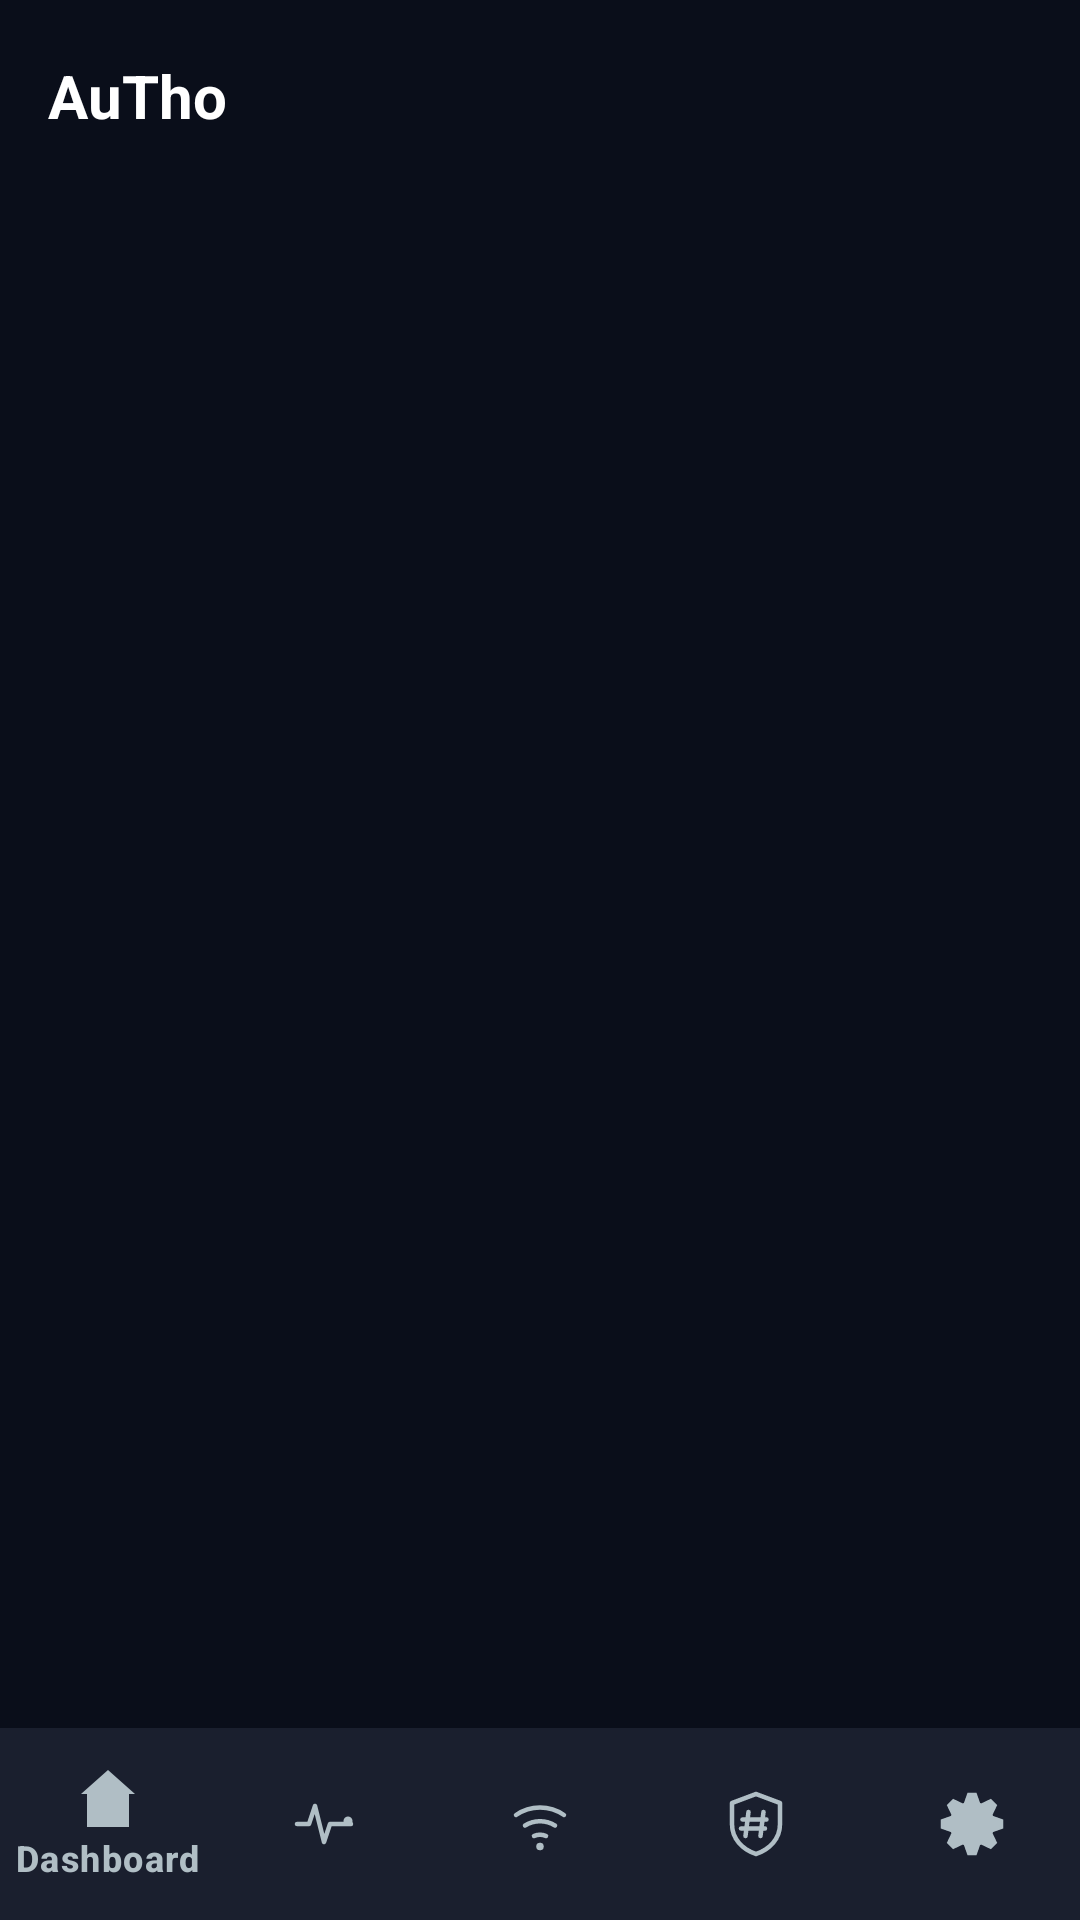

Layout XML and referenced resources for this Android screen:
<!-- AndroidManifest.xml: application theme Theme.AuTho -->
<!-- res/layout/activity_main.xml -->
<?xml version="1.0" encoding="utf-8"?>
<androidx.constraintlayout.widget.ConstraintLayout
    xmlns:android="http://schemas.android.com/apk/res/android"
    xmlns:app="http://schemas.android.com/apk/res-auto"
    android:layout_width="match_parent"
    android:layout_height="match_parent"
    android:background="@color/dark_navy">

    
    <com.google.android.material.appbar.MaterialToolbar
        android:id="@+id/toolbar"
        android:layout_width="match_parent"
        android:layout_height="?attr/actionBarSize"
        android:background="@color/dark_navy"
        app:titleTextColor="@color/white"
        app:layout_constraintTop_toTopOf="parent"
        app:layout_constraintStart_toStartOf="parent"
        app:layout_constraintEnd_toEndOf="parent">

        <TextView
            android:layout_width="wrap_content"
            android:layout_height="wrap_content"
            android:text="AuTho"
            android:textSize="20sp"
            android:textStyle="bold"
            android:textColor="@color/white" />
    </com.google.android.material.appbar.MaterialToolbar>

    
    <androidx.fragment.app.FragmentContainerView
        android:id="@+id/nav_host_fragment"
        android:layout_width="match_parent"
        android:layout_height="0dp"
        android:layout_marginBottom="?attr/actionBarSize"
        app:layout_constraintTop_toBottomOf="@id/toolbar"
        app:layout_constraintBottom_toTopOf="@id/bottom_navigation"
        app:layout_constraintStart_toStartOf="parent"
        app:layout_constraintEnd_toEndOf="parent" />

    
    <com.google.android.material.bottomnavigation.BottomNavigationView
        android:id="@+id/bottom_navigation"
        android:layout_width="match_parent"
        android:layout_height="?attr/actionBarSize"
        android:background="@color/dark_gray"
        app:itemIconTint="@color/text_secondary"
        app:itemTextColor="@color/text_secondary"
        app:menu="@menu/bottom_nav_menu"
        app:layout_constraintBottom_toBottomOf="parent"
        app:layout_constraintStart_toStartOf="parent"
        app:layout_constraintEnd_toEndOf="parent" />

</androidx.constraintlayout.widget.ConstraintLayout>
<!-- resources referenced by this layout -->
<resources>
  <color name="dark_gray">#1A1F2E</color>
  <color name="dark_navy">#0A0E1A</color>
  <color name="text_secondary">#B0BEC5</color>
  <color name="white">#FFFFFF</color>
  <style name="Theme.AuTho" parent="Base.Theme.AuTho" />
  <style name="Base.Theme.AuTho" parent="Theme.Material3.DayNight.NoActionBar">
          <item name="colorPrimary">@color/dark_navy</item>
          <item name="colorPrimaryVariant">@color/dark_gray</item>
          <item name="colorOnPrimary">@color/white</item>
          <item name="colorSecondary">@color/accent_blue</item>
          <item name="colorOnSecondary">@color/dark_navy</item>
          <item name="android:statusBarColor">@color/dark_navy</item>
          <item name="android:windowBackground">@color/dark_navy</item>
          <item name="android:navigationBarColor">@color/dark_navy</item>
      </style>
  <color name="accent_blue">#4FC3F7</color>
</resources>
